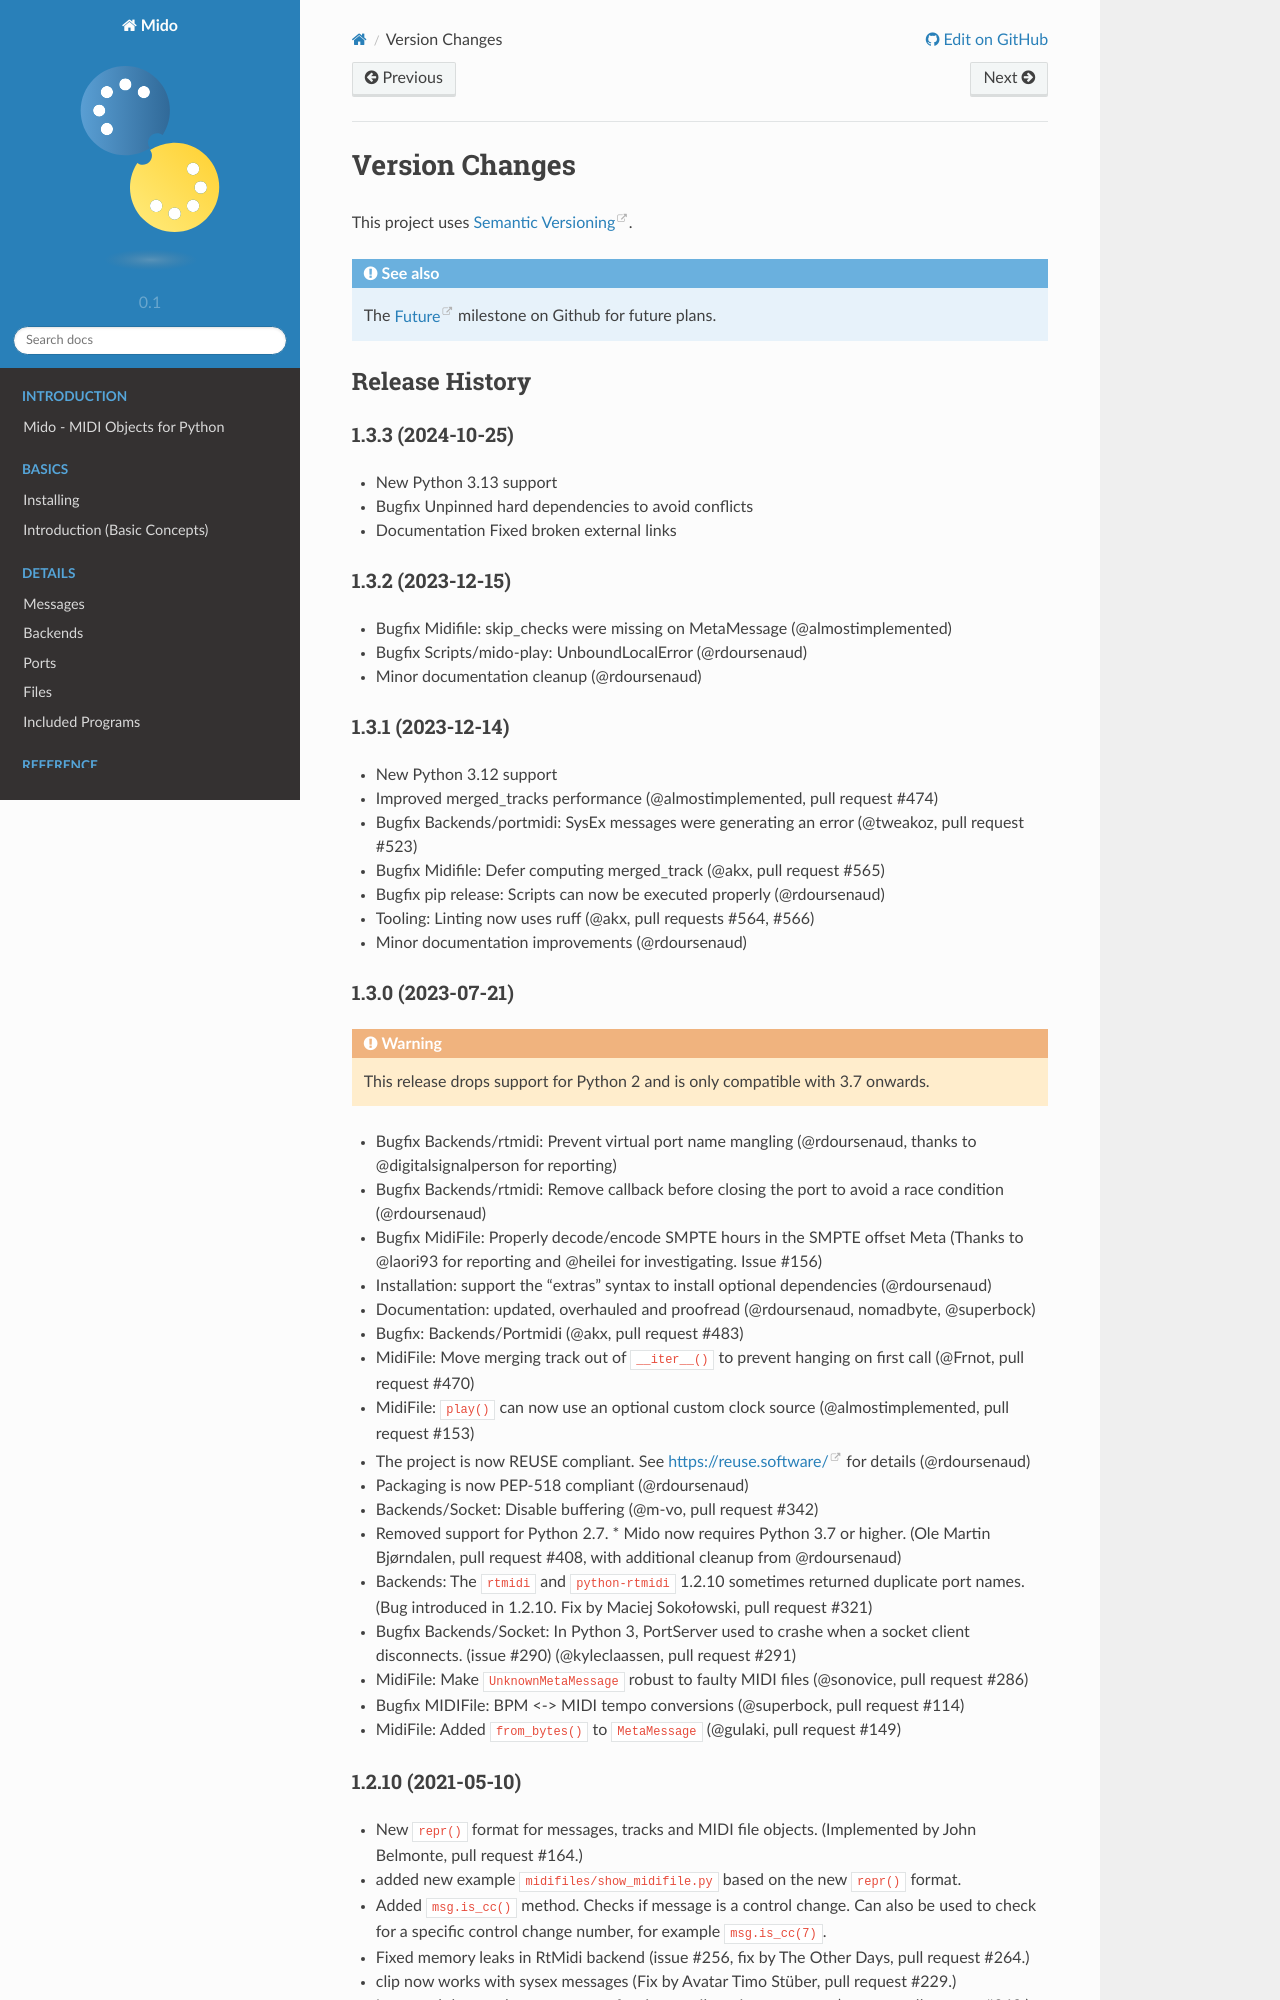

repository: sucy1/cc-feedback-mido-002 · page: changes.html · generator: sphinx

.. SPDX-FileCopyrightText: 2014 Ole Martin Bjorndalen <ombdalen@gmail.com>
..
.. SPDX-License-Identifier: CC-BY-4.0

Version Changes
===============

This project uses `Semantic Versioning <https://semver.org>`_.

.. seealso::

    The `Future <https://github.com/mido/mido/milestone/2>`_ milestone on
    Github for future plans.


Release History
---------------

1.3.3 (2024-10-25)
^^^^^^^^^^^^^^^^^^

* New Python 3.13 support

* Bugfix Unpinned hard dependencies to avoid conflicts

* Documentation Fixed broken external links

1.3.2 (2023-12-15)
^^^^^^^^^^^^^^^^^^

* Bugfix Midifile: skip_checks were missing on MetaMessage (@almostimplemented)

* Bugfix Scripts/mido-play: UnboundLocalError (@rdoursenaud)

* Minor documentation cleanup (@rdoursenaud)

1.3.1 (2023-12-14)
^^^^^^^^^^^^^^^^^^

* New Python 3.12 support

* Improved merged_tracks performance (@almostimplemented, pull request #474)

* Bugfix Backends/portmidi: SysEx messages were generating an error (@tweakoz, pull request #523)

* Bugfix Midifile: Defer computing merged_track (@akx, pull request #565)

* Bugfix pip release: Scripts can now be executed properly (@rdoursenaud)

* Tooling: Linting now uses ruff (@akx, pull requests #564, #566)

* Minor documentation improvements (@rdoursenaud)

1.3.0 (2023-07-21)
^^^^^^^^^^^^^^^^^^

.. warning::

    This release drops support for Python 2 and is only compatible with 3.7
    onwards.

* Bugfix Backends/rtmidi: Prevent virtual port name mangling (@rdoursenaud,
  thanks to @digitalsignalperson for reporting)

* Bugfix Backends/rtmidi: Remove callback before closing the port to avoid a
  race condition (@rdoursenaud)

* Bugfix MidiFile: Properly decode/encode SMPTE hours in the SMPTE offset Meta
  (Thanks to @laori93 for reporting and @heilei for investigating. Issue #156)

* Installation: support the "extras" syntax to install optional dependencies
  (@rdoursenaud)

* Documentation: updated, overhauled and proofread (@rdoursenaud, nomadbyte,
  @superbock)

* Bugfix: Backends/Portmidi (@akx, pull request #483)

* MidiFile: Move merging track out of ``__iter__()`` to prevent hanging on
  first call (@Frnot, pull request #470)

* MidiFile: ``play()`` can now use an optional custom clock source
  (@almostimplemented, pull request #153)

* The project is now REUSE compliant. See https://reuse.software/ for details
  (@rdoursenaud)

* Packaging is now PEP-518 compliant (@rdoursenaud)

* Backends/Socket: Disable buffering (@m-vo, pull request #342)

* Removed support for Python 2.7. * Mido now requires Python 3.7 or
  higher. (Ole Martin Bjørndalen, pull request #408, with additional cleanup
  from @rdoursenaud)

* Backends: The ``rtmidi`` and ``python-rtmidi`` 1.2.10 sometimes returned
  duplicate port names. (Bug introduced in 1.2.10. Fix by Maciej
  Sokołowski, pull request #321)

* Bugfix Backends/Socket: In Python 3, PortServer used to crashe when a socket
  client disconnects. (issue #290) (@kyleclaassen, pull request #291)

* MidiFile: Make ``UnknownMetaMessage`` robust to faulty MIDI files (@sonovice,
  pull request #286)

* Bugfix MIDIFile: BPM <-> MIDI tempo conversions (@superbock, pull request
  #114)

* MidiFile: Added ``from_bytes()`` to ``MetaMessage`` (@gulaki, pull request
  #149)
